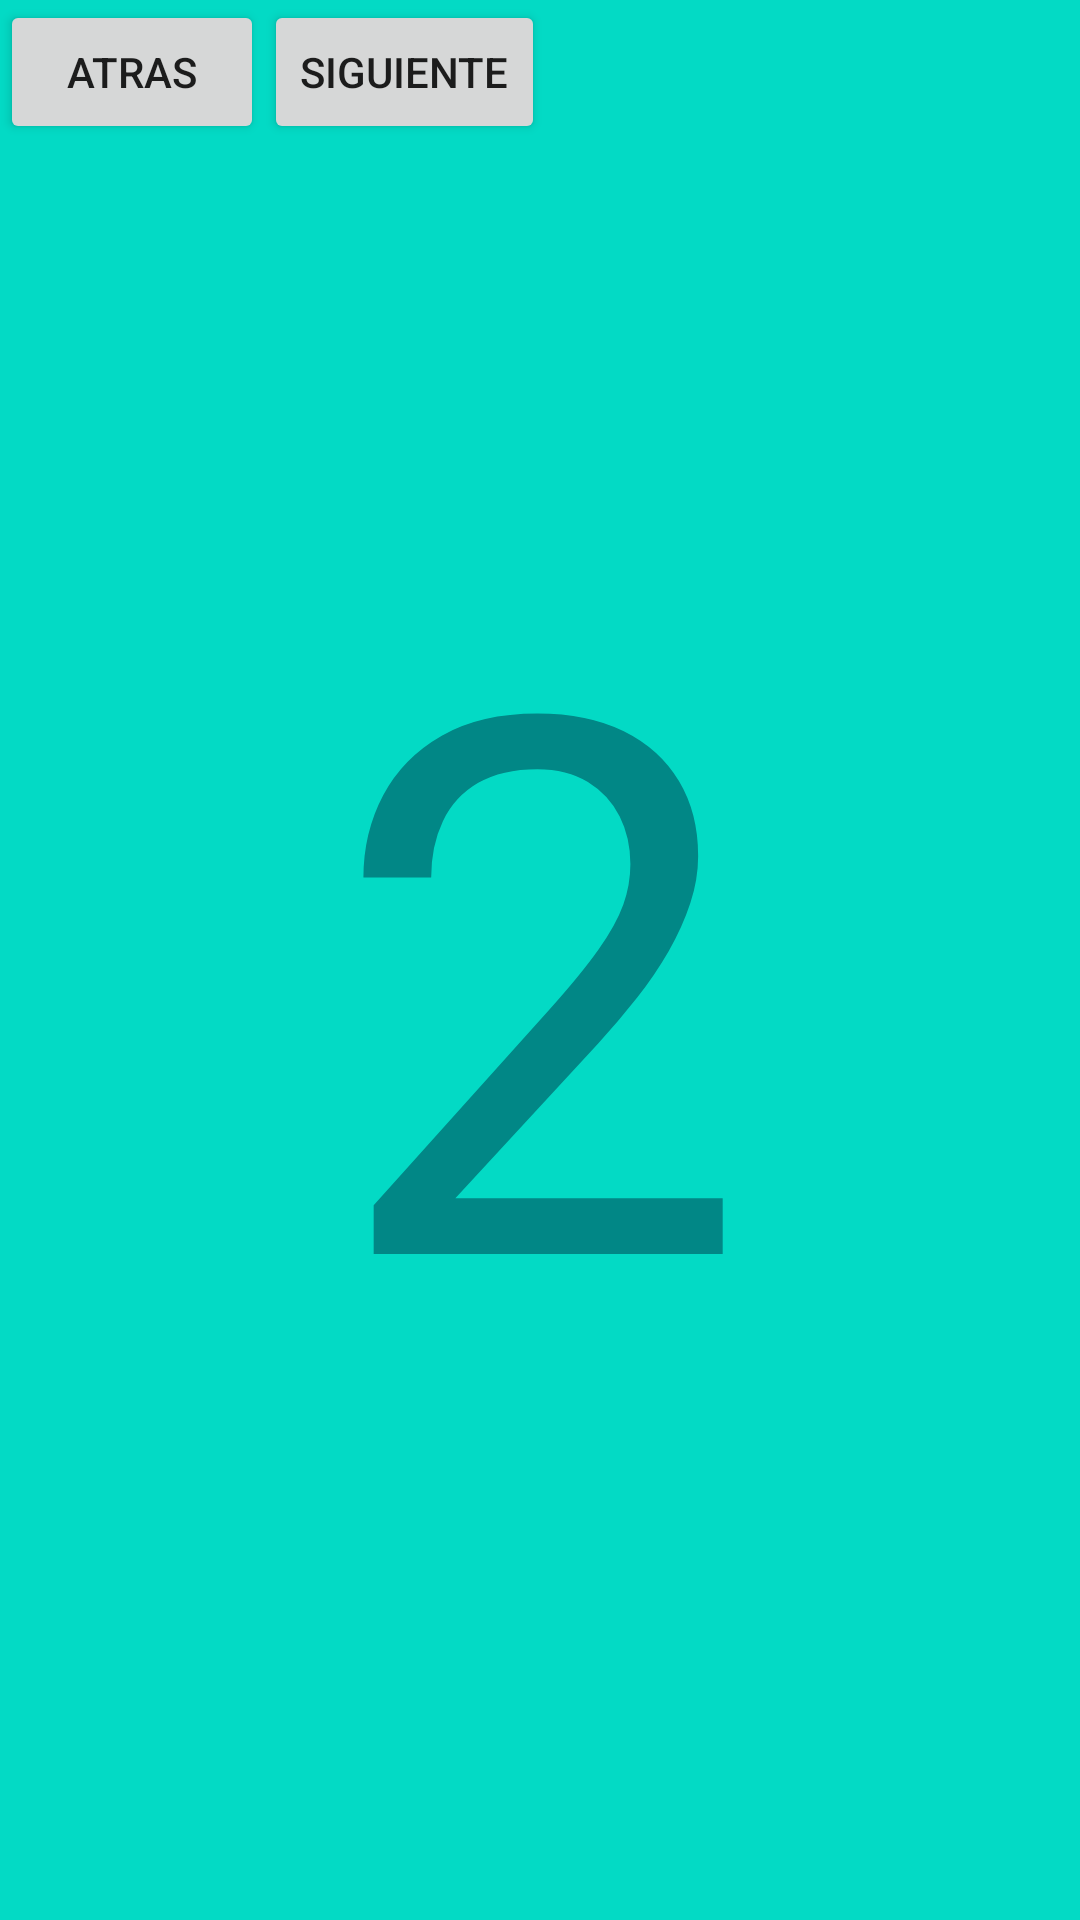

Write the Android layout XML for this screen, with the resource values it uses.
<!-- AndroidManifest.xml: application theme Theme.NavigationJH -->
<!-- res/layout/fragment_segundo.xml -->
<?xml version="1.0" encoding="utf-8"?>
<FrameLayout xmlns:android="http://schemas.android.com/apk/res/android"
    xmlns:tools="http://schemas.android.com/tools"
    android:layout_width="match_parent"
    android:layout_height="match_parent"
    android:background="@color/teal_200"
    tools:context=".SegundoFragment">

    

    <TextView
        android:layout_width="wrap_content"
        android:layout_height="wrap_content"
        android:layout_gravity="center"
        android:text="2"
        android:textSize="250sp"
        android:textColor="@color/teal_700"

        />

    <LinearLayout
        android:layout_width="match_parent"
        android:layout_height="wrap_content" >

        <Button
            android:id="@+id/btnAtras"
            android:layout_width="wrap_content"
            android:layout_height="wrap_content"
            android:text="atras" />

        <Button
            android:id="@+id/btnSiguiente"
            android:layout_width="wrap_content"
            android:layout_height="wrap_content"
            android:text="Siguiente" />
    </LinearLayout>

</FrameLayout>
<!-- resources referenced by this layout -->
<resources>
  <style name="Theme.NavigationJH" parent="Theme.MaterialComponents.DayNight.DarkActionBar">
          
          <item name="colorPrimary">@color/purple_500</item>
          <item name="colorPrimaryVariant">@color/purple_700</item>
          <item name="colorOnPrimary">@color/white</item>
          
          <item name="colorSecondary">@color/teal_200</item>
          <item name="colorSecondaryVariant">@color/teal_700</item>
          <item name="colorOnSecondary">@color/black</item>
          
          <item name="android:statusBarColor" tools:targetApi="l">?attr/colorPrimaryVariant</item>
          
      </style>
  <!-- not gathered from this repository: default colours our renderer supplied (Android Studio template values) -->
  <color name="purple_500">#FF6200EE</color>
  <color name="purple_700">#FF3700B3</color>
  <color name="teal_200">#FF03DAC5</color>
  <color name="teal_700">#FF018786</color>
  <color name="black">#FF000000</color>
  <color name="white">#FFFFFFFF</color>
</resources>
